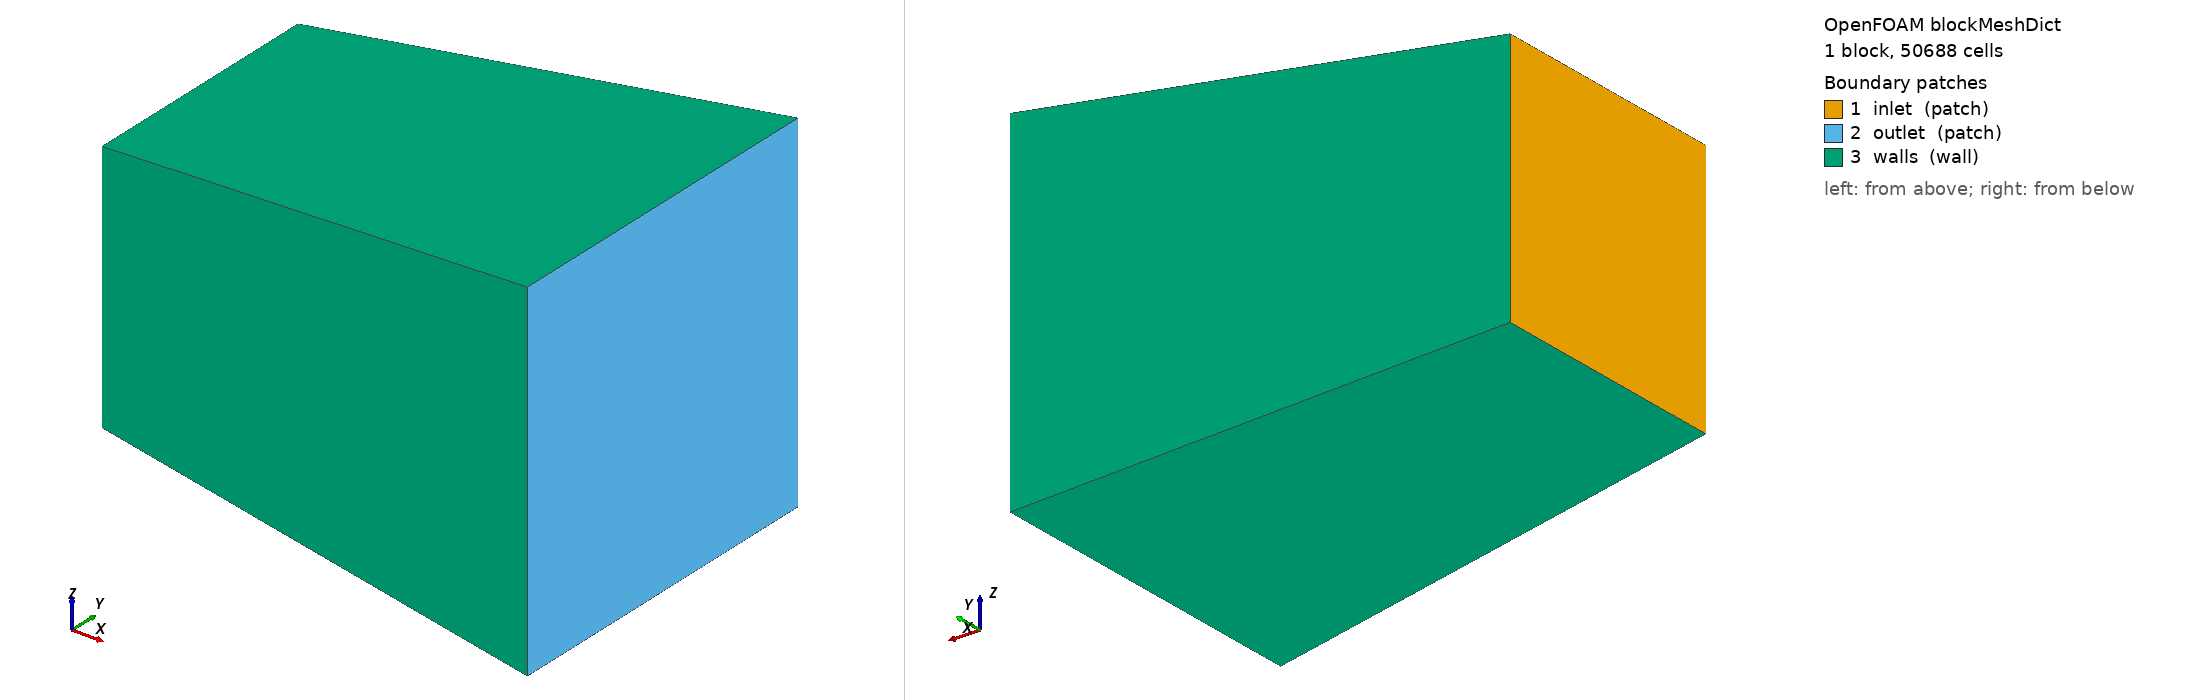

OpenFOAM case: the mesh blockMesh builds from blockMeshDict, 1 block(s), 50688 cells. Boundary patches (legend numbers): 1 inlet (patch), 2 outlet (patch), 3 walls (wall). Left view from above one corner, right view from below the opposite corner. Boundary conditions: 1 field file(s) under 0/; 3 of 3 drawn patches have an entry in a shipped field file.

=== system/blockMeshDict ===
/*--------------------------------*- C++ -*----------------------------------*\
  =========                 |
  \      /  F ield         | OpenFOAM: The Open Source CFD Toolbox
   \    /   O peration     | Version: 13
    \  /    A nd          |
     \/     M anipulation  |
\*---------------------------------------------------------------------------*/
FoamFile
{
    format      ascii;
    class       dictionary;
    object      blockMeshDict;
}
// Generated from models/simulation/993-turbo-variants/variants.json.
// Variant: K24-REFERENCE.
// The block is a rectangular equivalent diffuser, not K16 CAD.

convertToMeters 1;

vertices
(
        (0 -0.0275 -0.0275)
(0.1 -0.038 -0.038)
(0.1 0.038 -0.038)
(0 0.0275 -0.0275)
(0 -0.0275 0.0275)
(0.1 -0.038 0.038)
(0.1 0.038 0.038)
(0 0.0275 0.0275)
);

blocks
(
    hex (0 1 2 3 4 5 6 7) (88 24 24) simpleGrading (1 1 1)
);

edges
(
);

boundary
(
    inlet
    {
        type patch;
        faces ((0 4 7 3));
    }
    outlet
    {
        type patch;
        faces ((1 2 6 5));
    }
    walls
    {
        type wall;
        faces
        (
            (0 1 5 4)
            (3 7 6 2)
            (0 3 2 1)
            (4 5 6 7)
        );
    }
);

mergePatchPairs
(
);


=== 0/U ===
/*--------------------------------*- C++ -*----------------------------------*\\
  =========                 |
  \\      /  F ield         | OpenFOAM: The Open Source CFD Toolbox
   \\    /   O peration     | Version: 13
    \\  /    A nd          |
     \\/     M anipulation  |
\\*---------------------------------------------------------------------------*/
FoamFile
{
    format      ascii;
    class       volVectorField;
    object      U;
}

dimensions      [0 1 -1 0 0 0 0];

internalField   uniform (54.717732501 0 0);

boundaryField
{
    inlet
    {
        type            fixedValue;
        value           uniform (54.717732501 0 0);
    }
    outlet
    {
        type            zeroGradient;
    }
    walls
    {
        type            noSlip;
    }
}
